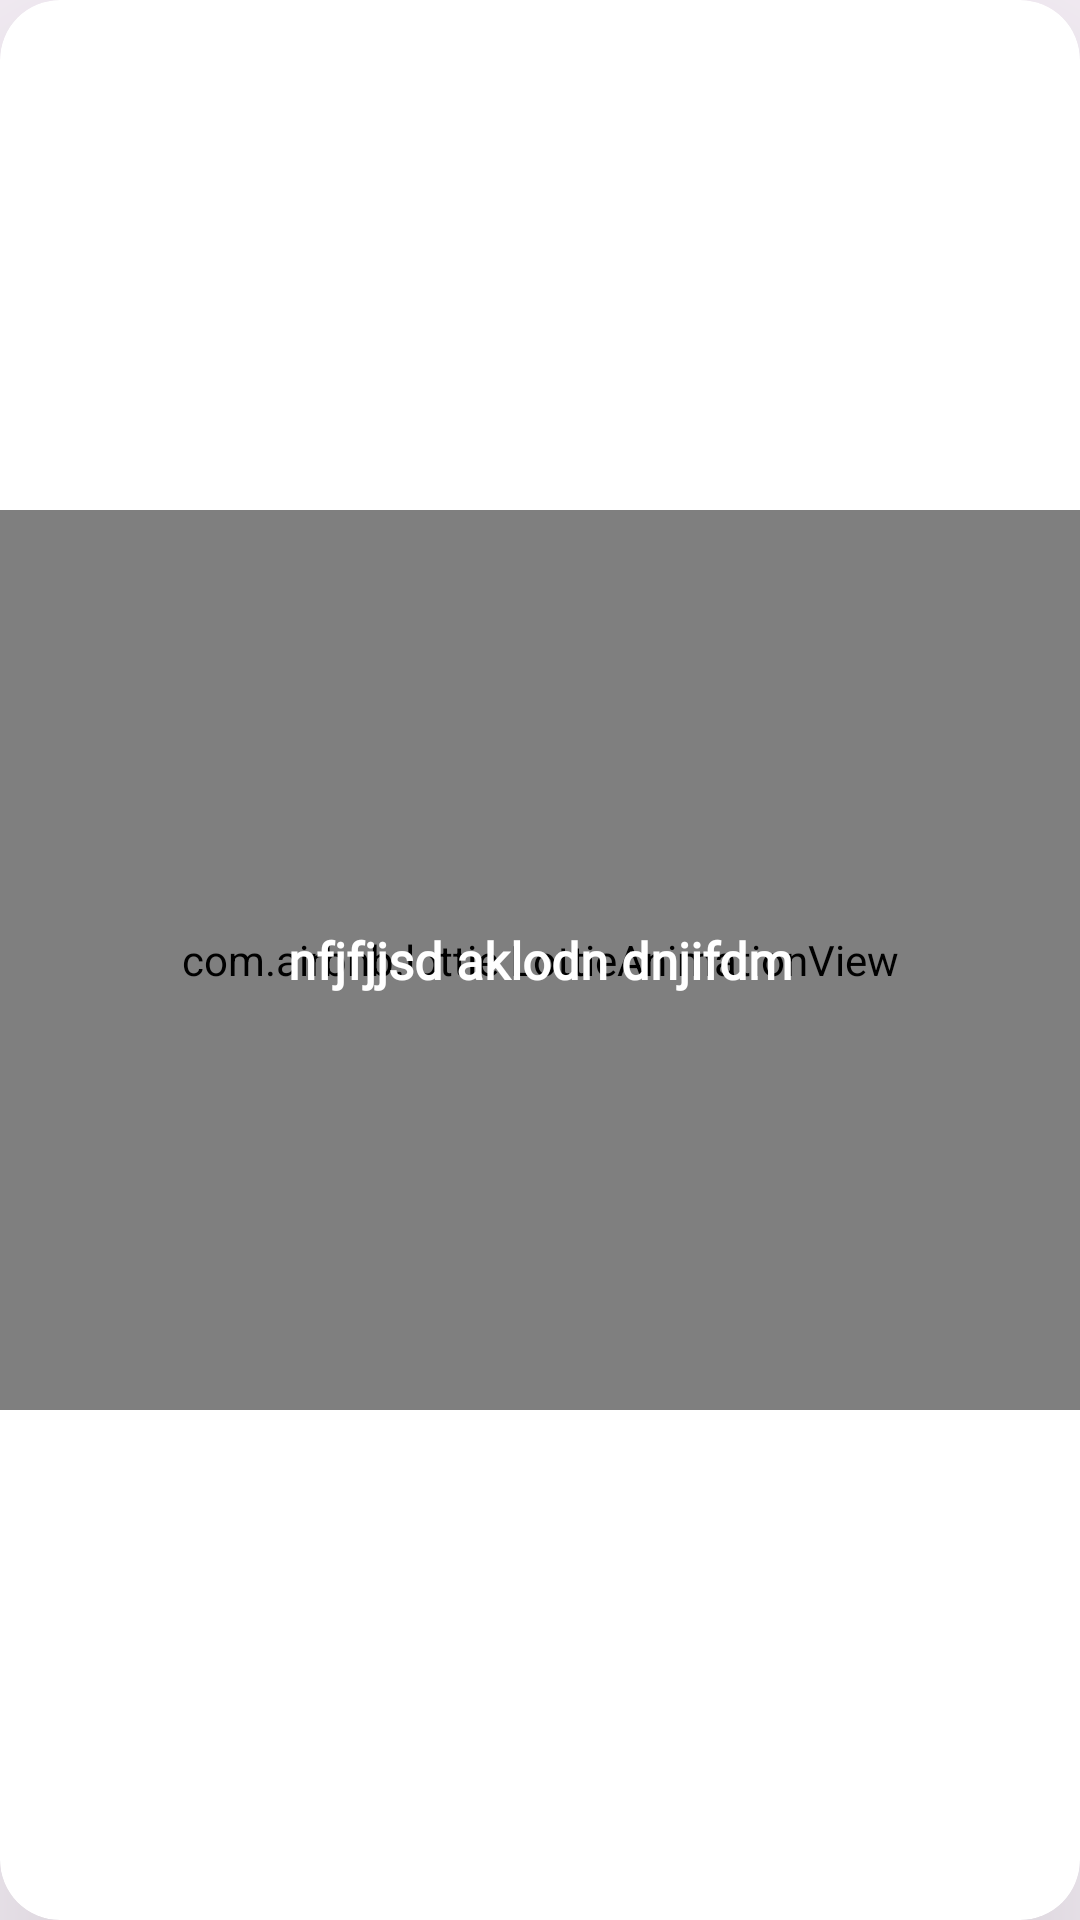

Layout XML and referenced resources for this Android screen:
<!-- AndroidManifest.xml: application theme Base.Theme.DesignPractice -->
<!-- res/layout/view_for_car_model_page.xml -->
<?xml version="1.0" encoding="utf-8"?>
<androidx.cardview.widget.CardView
    xmlns:android="http://schemas.android.com/apk/res/android"
    android:layout_width="match_parent"
    xmlns:app="http://schemas.android.com/apk/res-auto"
    android:layout_margin="5dp"
    app:cardElevation="70dp"
    android:background="#1e392d"
    app:cardCornerRadius="20dp"
    android:layout_height="wrap_content">

        <com.airbnb.lottie.LottieAnimationView
            android:id="@+id/lt_animation_for_car_model_page"
            android:layout_width="match_parent"
            android:layout_gravity="center"
            android:background="@color/white"
            app:lottie_autoPlay="true"
            app:lottie_speed="1.0"
            app:lottie_loop="true"
            app:lottie_fileName="loading_animation.json"
            android:visibility="visible"
            android:layout_height="300dp"/>


        <ImageView
            android:id="@+id/imgv_fr_cr_mdl"
            android:layout_width="match_parent"
            android:layout_height="wrap_content"
            android:adjustViewBounds="true" />
        <TextView
            android:id="@+id/txtv_fr_cr_mdl_nm"
            android:layout_width="wrap_content"
            android:text="nfjfjjsd aklodn dnjifdm"
            android:layout_gravity="center"
            android:gravity="center"
            android:textStyle="bold"
            android:fontFamily="@font/adamina"
            android:textColor="@color/white"
            android:textSize="17dp"
            android:layout_height="match_parent"/>

</androidx.cardview.widget.CardView>
<!-- resources referenced by this layout -->
<resources>
  <style name="Base.Theme.DesignPractice" parent="Theme.Material3.DayNight.NoActionBar">
          
           <item name="colorPrimary">#0E193E</item>
      </style>
  <!-- not gathered from this repository: default colours our renderer supplied (Android Studio template values) -->
  <color name="white">#FFFFFFFF</color>
</resources>
